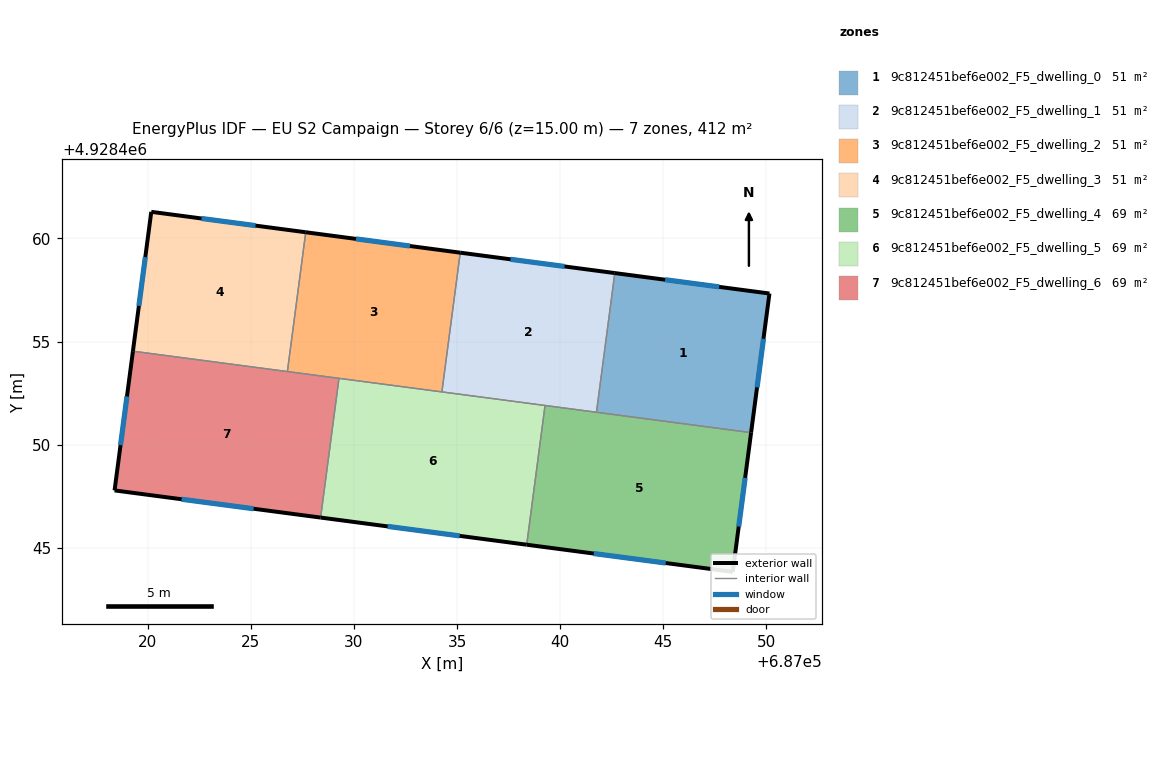
=== STOREY PLAN SPEC (per zone: floor XY polygon, exterior-wall plan segments, windows/doors) ===
zone 1: 9c812451bef6e002_F5_dwelling_0  (51.5 m²)
  floor: (687050.15, 4928457.33) (687049.26, 4928450.58) (687041.76, 4928451.57) (687042.65, 4928458.32)
  exterior wall: (687050.15, 4928457.33) – (687042.65, 4928458.32)  [7.6 m]
    window: (687047.71, 4928457.65) – (687045.09, 4928458.00)  [2.8 m²]
  exterior wall: (687049.26, 4928450.58) – (687050.15, 4928457.33)  [6.8 m]
    window: (687049.55, 4928452.78) – (687049.86, 4928455.14)  [2.5 m²]
  interior walls: 2
zone 2: 9c812451bef6e002_F5_dwelling_1  (51.5 m²)
  floor: (687042.65, 4928458.32) (687041.76, 4928451.57) (687034.27, 4928452.56) (687035.16, 4928459.31)
  exterior wall: (687042.65, 4928458.32) – (687035.16, 4928459.31)  [7.6 m]
    window: (687040.21, 4928458.64) – (687037.59, 4928458.99)  [2.8 m²]
  interior walls: 4
zone 3: 9c812451bef6e002_F5_dwelling_2  (51.5 m²)
  floor: (687035.16, 4928459.31) (687034.27, 4928452.56) (687026.77, 4928453.55) (687027.66, 4928460.30)
  exterior wall: (687035.16, 4928459.31) – (687027.66, 4928460.30)  [7.6 m]
    window: (687032.72, 4928459.63) – (687030.10, 4928459.98)  [2.8 m²]
  interior walls: 4
zone 4: 9c812451bef6e002_F5_dwelling_3  (51.5 m²)
  floor: (687027.66, 4928460.30) (687026.77, 4928453.55) (687019.28, 4928454.53) (687020.17, 4928461.29)
  exterior wall: (687020.17, 4928461.29) – (687019.28, 4928454.53)  [6.8 m]
    window: (687019.88, 4928459.09) – (687019.57, 4928456.73)  [2.5 m²]
  exterior wall: (687027.66, 4928460.30) – (687020.17, 4928461.29)  [7.6 m]
    window: (687025.23, 4928460.62) – (687022.61, 4928460.97)  [2.8 m²]
  interior walls: 2
zone 5: 9c812451bef6e002_F5_dwelling_4  (68.6 m²)
  floor: (687049.26, 4928450.58) (687048.37, 4928443.83) (687038.38, 4928445.15) (687039.27, 4928451.90)
  exterior wall: (687048.37, 4928443.83) – (687049.26, 4928450.58)  [6.8 m]
    window: (687048.66, 4928446.03) – (687048.97, 4928448.39)  [2.5 m²]
  exterior wall: (687038.38, 4928445.15) – (687048.37, 4928443.83)  [10.1 m]
    window: (687041.63, 4928444.72) – (687045.12, 4928444.26)  [3.7 m²]
  interior walls: 3
zone 6: 9c812451bef6e002_F5_dwelling_5  (68.6 m²)
  floor: (687039.27, 4928451.90) (687038.38, 4928445.15) (687028.39, 4928446.46) (687029.28, 4928453.22)
  exterior wall: (687028.39, 4928446.46) – (687038.38, 4928445.15)  [10.1 m]
    window: (687031.64, 4928446.04) – (687035.13, 4928445.58)  [3.7 m²]
  interior walls: 4
zone 7: 9c812451bef6e002_F5_dwelling_6  (68.6 m²)
  floor: (687029.28, 4928453.22) (687028.39, 4928446.46) (687018.39, 4928447.78) (687019.28, 4928454.53)
  exterior wall: (687018.39, 4928447.78) – (687028.39, 4928446.46)  [10.1 m]
    window: (687021.64, 4928447.35) – (687025.14, 4928446.89)  [3.7 m²]
  exterior wall: (687019.28, 4928454.53) – (687018.39, 4928447.78)  [6.8 m]
    window: (687018.99, 4928452.34) – (687018.68, 4928449.98)  [2.5 m²]
  interior walls: 3

=== DERIVED (storey summary) ===
Building: EU S2 Campaign
Storey: 6 of 6  (floor level z = 15.00 m)
Storey gross floor area: 411.9 m²
Zones on this storey: 7
  - 9c812451bef6e002_F5_dwelling_0: floor 51.5 m²; exterior wall 14.4 m (43.1 m²); 2 window(s) 5.3 m²; WWR 12.2%
  - 9c812451bef6e002_F5_dwelling_1: floor 51.5 m²; exterior wall 7.6 m (22.7 m²); 1 window(s) 2.8 m²; WWR 12.2%
  - 9c812451bef6e002_F5_dwelling_2: floor 51.5 m²; exterior wall 7.6 m (22.7 m²); 1 window(s) 2.8 m²; WWR 12.2%
  - 9c812451bef6e002_F5_dwelling_3: floor 51.5 m²; exterior wall 14.4 m (43.1 m²); 2 window(s) 5.3 m²; WWR 12.2%
  - 9c812451bef6e002_F5_dwelling_4: floor 68.6 m²; exterior wall 16.9 m (50.7 m²); 2 window(s) 6.2 m²; WWR 12.2%
  - 9c812451bef6e002_F5_dwelling_5: floor 68.6 m²; exterior wall 10.1 m (30.2 m²); 1 window(s) 3.7 m²; WWR 12.2%
  - 9c812451bef6e002_F5_dwelling_6: floor 68.6 m²; exterior wall 16.9 m (50.7 m²); 2 window(s) 6.2 m²; WWR 12.2%
Zone adjacency (shared interzone walls):
  - 9c812451bef6e002_F5_dwelling_0 ↔ 9c812451bef6e002_F5_dwelling_1
  - 9c812451bef6e002_F5_dwelling_0 ↔ 9c812451bef6e002_F5_dwelling_4
  - 9c812451bef6e002_F5_dwelling_1 ↔ 9c812451bef6e002_F5_dwelling_2
  - 9c812451bef6e002_F5_dwelling_1 ↔ 9c812451bef6e002_F5_dwelling_4
  - 9c812451bef6e002_F5_dwelling_1 ↔ 9c812451bef6e002_F5_dwelling_5
  - 9c812451bef6e002_F5_dwelling_2 ↔ 9c812451bef6e002_F5_dwelling_3
  - 9c812451bef6e002_F5_dwelling_2 ↔ 9c812451bef6e002_F5_dwelling_5
  - 9c812451bef6e002_F5_dwelling_2 ↔ 9c812451bef6e002_F5_dwelling_6
  - 9c812451bef6e002_F5_dwelling_3 ↔ 9c812451bef6e002_F5_dwelling_6
  - 9c812451bef6e002_F5_dwelling_4 ↔ 9c812451bef6e002_F5_dwelling_5
  - 9c812451bef6e002_F5_dwelling_5 ↔ 9c812451bef6e002_F5_dwelling_6